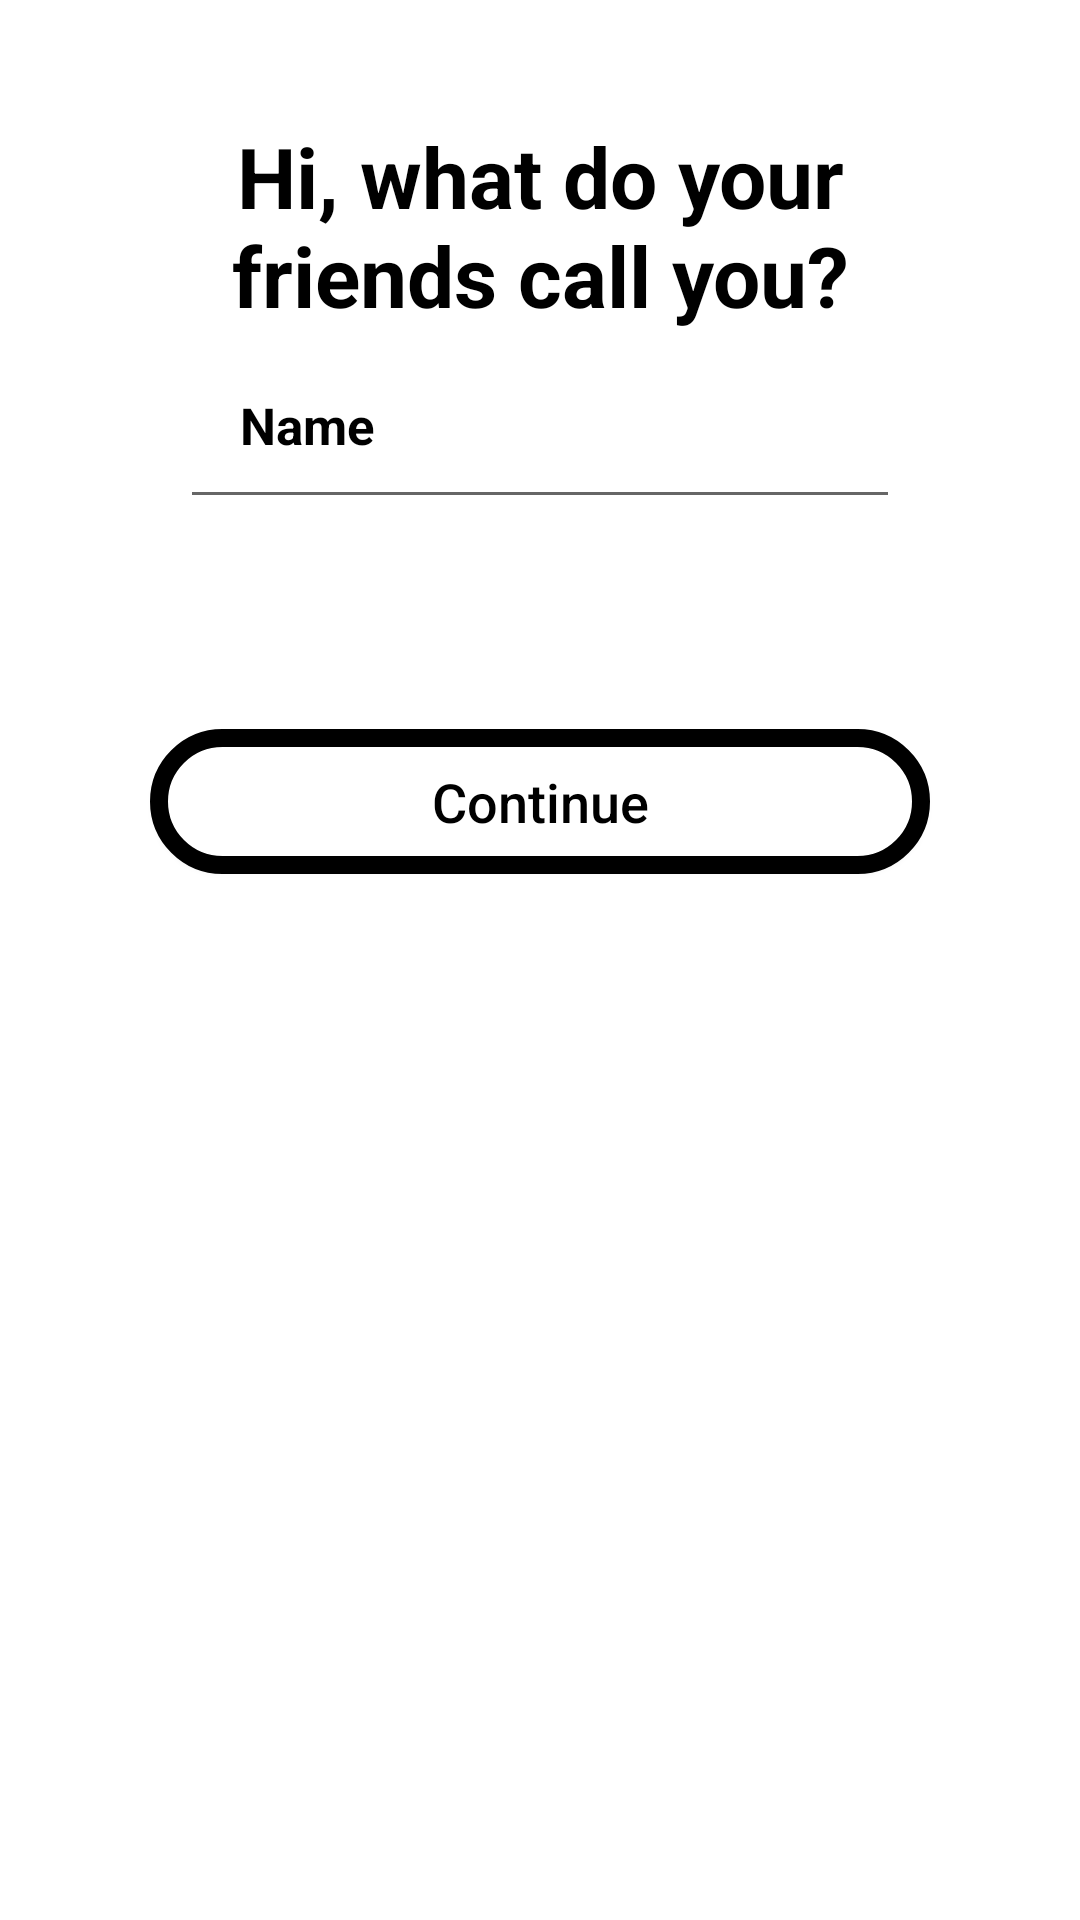

This screen was rendered from an Android layout file. Write that file and the resources it references.
<!-- AndroidManifest.xml: application theme Theme.Atom_task -->
<!-- res/layout/activity_register.xml -->
<?xml version="1.0" encoding="utf-8"?>
<RelativeLayout xmlns:android="http://schemas.android.com/apk/res/android"
    xmlns:app="http://schemas.android.com/apk/res-auto"
    xmlns:tools="http://schemas.android.com/tools"
    android:layout_width="match_parent"
    android:layout_height="match_parent"
    tools:context=".MainActivity">


    <TextView
        android:id="@+id/app_intro"
        android:layout_width="280dp"
        android:layout_height="wrap_content"
        android:layout_centerHorizontal="true"
        android:layout_alignParentTop="true"
        android:layout_marginTop="40dp"
        android:text="Hi, what do your friends call you?"
        android:textAlignment="center"
        android:textColor="@color/black"
        android:textSize="28sp"
        android:textStyle="bold"
        />

    <Button
        android:id="@+id/continue_btn"
        android:layout_width="match_parent"
        android:layout_height="wrap_content"
        android:layout_below="@+id/input_name"
        android:layout_alignParentStart="true"
        android:layout_marginLeft="50dp"
        android:layout_marginRight="50dp"
        android:layout_marginTop="70dp"
        android:background="@drawable/shape"
        android:layout_centerHorizontal="true"
        android:padding="12dp"
        android:textAllCaps="false"
        android:textSize="18sp"
        android:text="Continue"
        android:textColor="@android:color/black"
        />

    <EditText
        android:id="@+id/input_name"
        android:layout_width="240dp"
        android:layout_height="wrap_content"
        android:layout_centerHorizontal="true"
        android:layout_below="@+id/app_intro"
        android:padding="20dp"
        android:layout_marginLeft="15dp"
        android:layout_marginRight="15dp"
        android:hint="Name"
        android:inputType=""
        android:textColor="@color/black"
        android:textColorHint="@color/black"
        android:textSize="17sp"
        android:textStyle="bold"
        />


</RelativeLayout>
<!-- resources referenced by this layout -->
<resources>
  <!-- drawable shape (drawable) -->
  <?xml version="1.0" encoding="utf-8"?>
  <shape xmlns:android="http://schemas.android.com/apk/res/android" >
  <stroke android:width="2dp"
      android:color="#FFFFFF"/>
  
      <solid android:color="#FFFFFF"/>
  
  <corners
      android:bottomLeftRadius="50dp"
      android:bottomRightRadius="50dp"
      android:topLeftRadius="50dp"
      android:topRightRadius="50dp" />
  
      <stroke
          android:width="6dp"
          android:color="#000000" />
  </shape>
  <style name="Theme.Atom_task" parent="Theme.MaterialComponents.DayNight.DarkActionBar">
          
          <item name="colorPrimary">@color/purple_500</item>
          <item name="colorPrimaryVariant">@color/purple_700</item>
          <item name="colorOnPrimary">@color/white</item>
          
          <item name="colorSecondary">@color/teal_200</item>
          <item name="colorSecondaryVariant">@color/teal_700</item>
          <item name="colorOnSecondary">@color/black</item>
          
          <item name="android:statusBarColor" tools:targetApi="l">?attr/colorPrimaryVariant</item>
          
      </style>
  <!-- not gathered from this repository: default colours our renderer supplied (Android Studio template values) -->
  <color name="purple_500">#FF6200EE</color>
  <color name="purple_700">#FF3700B3</color>
  <color name="teal_200">#FF03DAC5</color>
  <color name="teal_700">#FF018786</color>
  <color name="black">#FF000000</color>
  <color name="white">#FFFFFFFF</color>
</resources>
